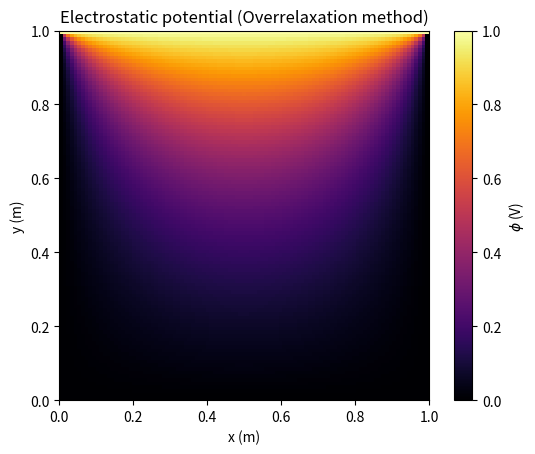

Write Python code to recreate this figure.
import matplotlib.pyplot as plt
import matplotlib.colors as col
import numpy as np
import time

# Parameters

epsilon = 1e-5
delta = 1e-2
h = delta**2/4
omega = 1.8

M = int(1/delta)

# Init phi 
phi_prev = np.zeros((M+1, M+1), dtype=float)
phi_prev[0,:] = 1.

def overrelax(epsilon, omega, phi_prev):
    # First diff computed to start the while
    diff = np.inf
    counter = 0
    t_start = time.process_time()


    while diff > epsilon:

        phi = np.copy(phi_prev)

        for k in range(1, M):
            for j in range(1, M):
                phi_temp = 0.25*(phi[k+1, j] + phi[k-1, j] + phi[k, j+1] + phi[k, j-1])
                phi[k,j] = omega*phi_temp + (1-omega)*phi_prev[k,j]

        diff = np.sum(np.abs(phi - phi_prev)) / np.sum(np.abs(phi_prev))

        # Swapping references, phi will be overwritten next loop anyway and it prevents accidentally linking both variables to the same array memory
        phi_prev, phi = phi, phi_prev

        counter += 1

    phi = phi_prev

    elapsed = time.process_time() - t_start
    print(f"Done, converged in {counter} iterations ({round(elapsed,3)} s)!")
    return phi, elapsed

if __name__ == "__main__":
    
    phi, _ = overrelax(epsilon, omega, phi_prev)

    plt.imshow(phi, origin="upper", extent=[0, 1, 0, 1], cmap="inferno")
    plt.colorbar(label=r"$\phi$ (V)")
    plt.xlabel("x (m)")
    plt.ylabel("y (m)")
    plt.title("Electrostatic potential (Overrelaxation method)")
    plt.show()
